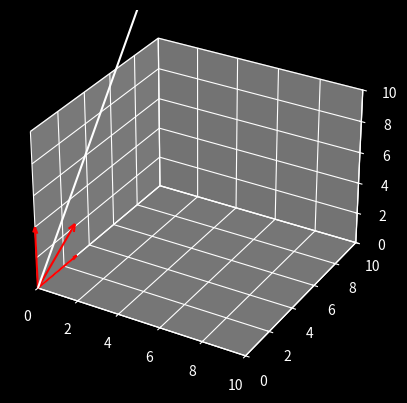

Reproduce this figure in Python.
import matplotlib.pyplot as pt
from matplotlib import style 
from mpl_toolkits import mplot3d
import numpy as np
fig=pt.figure()
pt.style.use("dark_background")
ax = fig.add_subplot(111, projection='3d')

class Vector:
    def __init__(self, x,y,z ,b_x=[1,0,0],b_y=[0,1,0],b_z=[0,0,1]):
        self.b_x=b_x;
        self.b_y=b_y;
        self.b_z=b_z;
        self.basis_matrice=np.array([b_x,b_y,b_z])
        self.vector_matrice=np.array([[x],[y],[z]])
        self.transformed_matrices=np.dot(self.basis_matrice,self.vector_matrice)
        self.origin=[0,0,0]
        
        
    def give_ordinates(self):
        vec_ordinate=[self.x, self.y, self.z]
        return vec_ordinate
    def plot_vector(self):
            ax.quiver(*self.origin ,*self.transformed_matrices, 
                color='w', arrow_length_ratio=0.1)
    def plot_basis(self):
        
        ax.quiver(*self.origin, *self.basis_matrice,color="r",arrow_length_ratio=0.1)
        
       
        

        
        
        
    def __mul__(self,other):
        axes={"x":self.x*other.x,"y":self.y*other.y,"z":self.z*other.z}
        result= int(axes["x"])+int(axes["y"])+int(axes["z"])
        
        print(result)


v1= Vector(2,3,4,[0,2,0],[3,0,0],[0,5,4])
v2= Vector(4,5,6)

v1.plot_basis();
# v2.plot_basis();
v1.plot_vector();
# v2.plot_vector();
ax.set_xlim([0, 10])
ax.set_ylim([0, 10])
ax.set_zlim([0, 10])


pt.show()
